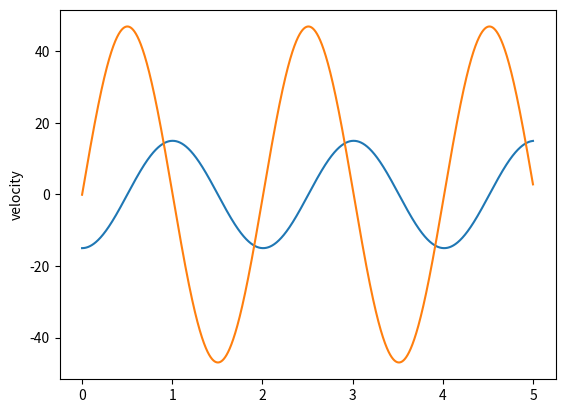

The matplotlib source for this figure:
import math
import numpy as np 
import matplotlib.pyplot as plt 


timeinitial = 0 #IMPORTANT
timefinal = 5
timestep = 0.001 # IMPORTANT
length = 1 #IMPORTANT, length in meters
mangle = (math.pi/12) # max (starting) angle in rads
a = 0 #don't touch this

def print_system(time,pos,vel,accl):
    print("TIME:     ", round(time,2), ' s')
    print("POSITION: ", pos , ' degrees')
    print("VELOCITY: ", vel, ' m/s')
    print("ACCELERATION: ", accl, 'm/s^2', "\n")


def position(t):
    sr = (9.8)/(length)
    shift = (math.pi)/(2)
    sin = math.sqrt(sr)*t-shift
    rads = mangle * math.sin(sin) #position in radians
    pos =rads*(180/math.pi) #position in degerees
    return pos

def velocity(t):
    vel = (position(t) - position(t-timestep))/timestep
    return vel

def acceleration(t):
    accl = (velocity(t) - velocity(t - timestep))/timestep
    return accl




def movement():
    time = 0
    time_end = 1
    while time <= time_end:
        print_system(time, position(time), velocity(time), acceleration(time))
        time += timestep # <--------how large step forward in time

def plotposition():
    # Generate time list (x axis):
    a = 0
    timelist = []
    while a*timestep < timefinal:
        timelist.append(timeinitial+(a*timestep))
        a += 1
    poslist = []
    a = 0
    while a*timestep < timefinal:
        poslist.append(position(timeinitial+(a*timestep)))
        a += 1
    plt.plot(timelist, poslist)
    plt.ylabel('position')
    plt.show()


def plotvelocity():
    # Generate time list (x axis):
    a = 0
    timelist = []
    while a*timestep < timefinal:
        timelist.append(timeinitial+(a*timestep))
        a += 1
    vellist = []
    a = 0
    while a*timestep < timefinal:
        vellist.append(velocity(timeinitial+(a*timestep)))
        a += 1
    plt.plot(timelist, vellist)
    plt.ylabel('velocity')
    plt.show()

plotposition()
plotvelocity()